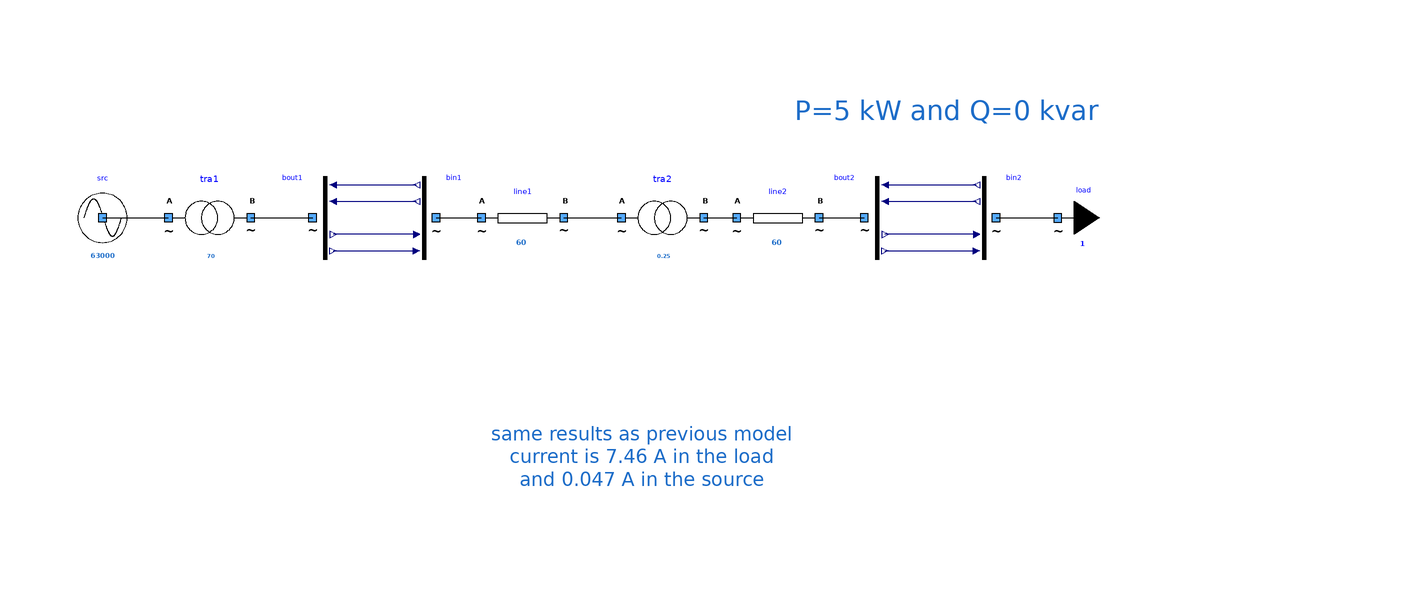

This picture is the connection diagram that the Modelica source below describes through its graphical annotations.

model OneSourceOneTransfoOneLineOneTransfoOneLineOneLoadWithBuses3
      extends Icons.myExample;
      Buses.myCausalBusVOutput bout2 annotation (
        Placement(visible = true, transformation(origin = {56, 20}, extent = {{-10, -10}, {10, 10}}, rotation = 0)));
      Buses.myCausalBusVInput bin2 annotation (
        Placement(visible = true, transformation(origin = {82, 20}, extent = {{-10, -10}, {10, 10}}, rotation = 0)));
      Components.myTransformer tra2(UNomA = 20000, UNomB = 400, SNom = 0.25, R = 1e-6, X = 1e-6) annotation (
        Placement(visible = true, transformation(origin = {4, 20}, extent = {{-10, -10}, {10, 10}}, rotation = 0)));
      Components.myLine line2(UNom = 400, Imax = 60, R = 1, X = 2.657870e-02) annotation (
        Placement(visible = true, transformation(origin = {32, 20}, extent = {{-10, -10}, {10, 10}}, rotation = 0)));
      Components.myLoad load(UNom = 400, P = 5000) annotation (
        Placement(visible = true, transformation(origin = {100, 20}, extent = {{-10, -10}, {10, 10}}, rotation = 0)));
      Components.myLine line1(UNom = 20000, Imax = 60, R = 1, X = 125e-4) annotation (
        Placement(visible = true, transformation(origin = {-30, 20}, extent = {{-10, -10}, {10, 10}}, rotation = 0)));
      Components.myTransformer tra1(UNomA = 63000, UNomB = 20000, SNom = 70, R = 0.2, X = 1e-6) annotation (
        Placement(visible = true, transformation(origin = {-106, 20}, extent = {{-10, -10}, {10, 10}}, rotation = 0)));
      Components.mySource src(UNom = 63000) annotation (
        Placement(visible = true, transformation(origin = {-132, 20}, extent = {{-10, -10}, {10, 10}}, rotation = 0)));
      Buses.myCausalBusVOutput bout1 annotation (
        Placement(visible = true, transformation(origin = {-78, 20}, extent = {{-10, -10}, {10, 10}}, rotation = 0)));
      Buses.myCausalBusVInput bin1 annotation (
        Placement(visible = true, transformation(origin = {-54, 20}, extent = {{-10, -10}, {10, 10}}, rotation = 0)));
    equation
      connect(bout2.i_re, bin2.i_re) annotation (
        Line(points = {{58, 28}, {80.2, 28}}, color = {0, 0, 127}));
      connect(bout2.i_im, bin2.i_im) annotation (
        Line(points = {{58, 24}, {80.2, 24}}, color = {0, 0, 127}));
      connect(bin2.v_re, bout2.v_re) annotation (
        Line(points = {{80.2, 16}, {58, 16}}, color = {0, 0, 127}));
      connect(bout2.v_im, bin2.v_im) annotation (
        Line(points = {{58, 12}, {80.2, 12}}, color = {0, 0, 127}));
      connect(line1.terminalB, tra2.terminalA) annotation (
        Line(points = {{-20, 20}, {-6, 20}}));
      connect(tra2.terminalB, line2.terminalA) annotation (
        Line(points = {{14, 20}, {22, 20}}));
      connect(src.terminal, tra1.terminalA) annotation (
        Line(points = {{-132, 20}, {-116, 20}}, color = {0, 0, 0}));
      connect(line2.terminalB, bout2.terminal) annotation (
        Line(points = {{42, 20}, {53, 20}}, color = {0, 0, 0}));
      connect(bin2.terminal, load.terminal) annotation (
        Line(points = {{85, 20}, {92, 20}, {92, 20.02}, {99.96, 20.02}}, color = {0, 0, 0}));
      connect(bout1.i_re, bin1.i_re) annotation (
        Line(points = {{-76, 28}, {-55.8, 28}}, color = {0, 0, 127}));
      connect(bout1.i_im, bin1.i_im) annotation (
        Line(points = {{-76, 24}, {-55.8, 24}}, color = {0, 0, 127}));
      connect(bin1.v_re, bout1.v_re) annotation (
        Line(points = {{-55.8, 16}, {-76, 16}}, color = {0, 0, 127}));
      connect(bout1.v_im, bin1.v_im) annotation (
        Line(points = {{-76, 12}, {-55.8, 12}}, color = {0, 0, 127}));
      connect(tra1.terminalB, bout1.terminal) annotation (
        Line(points = {{-96, 20}, {-81, 20}}, color = {0, 0, 0}));
      connect(bin1.terminal, line1.terminalA) annotation (
        Line(points = {{-51, 20}, {-40, 20}}, color = {0, 0, 0}));
      annotation (
        Diagram(graphics = {Text(lineColor = {28, 108, 200}, extent = {{-28, 58}, {174, 34}}, fontSize = 12, textString = "P=5 kW and Q=0 kvar"), Text(lineColor = {28, 108, 200}, extent = {{-38, -16}, {36, -60}}, fontSize = 12, textString = "same results as previous model
current is 7.46 A in the load
and 0.047 A in the source")}, coordinateSystem(initialScale = 0.1)),
        experiment(StopTime = 1));
    end OneSourceOneTransfoOneLineOneTransfoOneLineOneLoadWithBuses3;